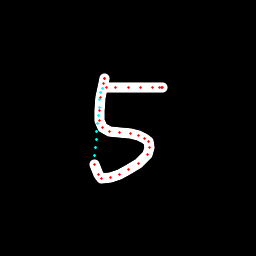

The data file committed next to this chart (first rows):
x, y, hover, eod
104.7, 78.01, 0.0, 0.0
104.3, 78.02, 0.0, 0.0
104.2, 78.47, 0.0, 0.0
103.3, 83.33, 0.0, 0.0
100.9, 97.1, 0.0, 0.0
99.47, 110.8, 0.0, 0.0
99.85, 120.5, 0.0, 0.0
102.7, 127.1, 0.0, 0.0
109.8, 131, 0.0, 0.0
119.9, 132.6, 0.0, 0.0
130.6, 133.9, 0.0, 0.0
138.5, 135.2, 0.0, 0.0
144.4, 138.3, 0.0, 0.0
148.1, 141.9, 0.0, 0.0
149.3, 147.6, 0.0, 0.0
147.5, 154.8, 0.0, 0.0
138.8, 163.1, 0.0, 0.0
129, 169.2, 0.0, 0.0
119.4, 174, 0.0, 0.0
110.9, 177.3, 0.0, 0.0
101.5, 178, 0.0, 0.0
98.35, 174.7, 0.0, 0.0
94.81, 164.5, 0.0, 0.0
94.63, 155.6, 1.0, 0.0
95.37, 147.6, 1.0, 0.0
96.12, 139.6, 1.0, 0.0
96.87, 131.7, 1.0, 0.0
97.61, 123.7, 1.0, 0.0
98.36, 115.7, 1.0, 0.0
99.1, 107.8, 1.0, 0.0
99.83, 99.95, 1.0, 0.0
100.6, 92.29, 1.0, 0.0
102.7, 88.71, 1.0, 0.0
106, 87.95, 0.0, 0.0
115.7, 87.36, 0.0, 0.0
128.7, 87.08, 0.0, 0.0
140.6, 87.53, 0.0, 0.0
152.2, 87.43, 0.0, 0.0
159, 87.03, 0.0, 0.0
161.2, 87.11, 0.0, 0.0
162.7, 87.18, 0.0, 1.0
